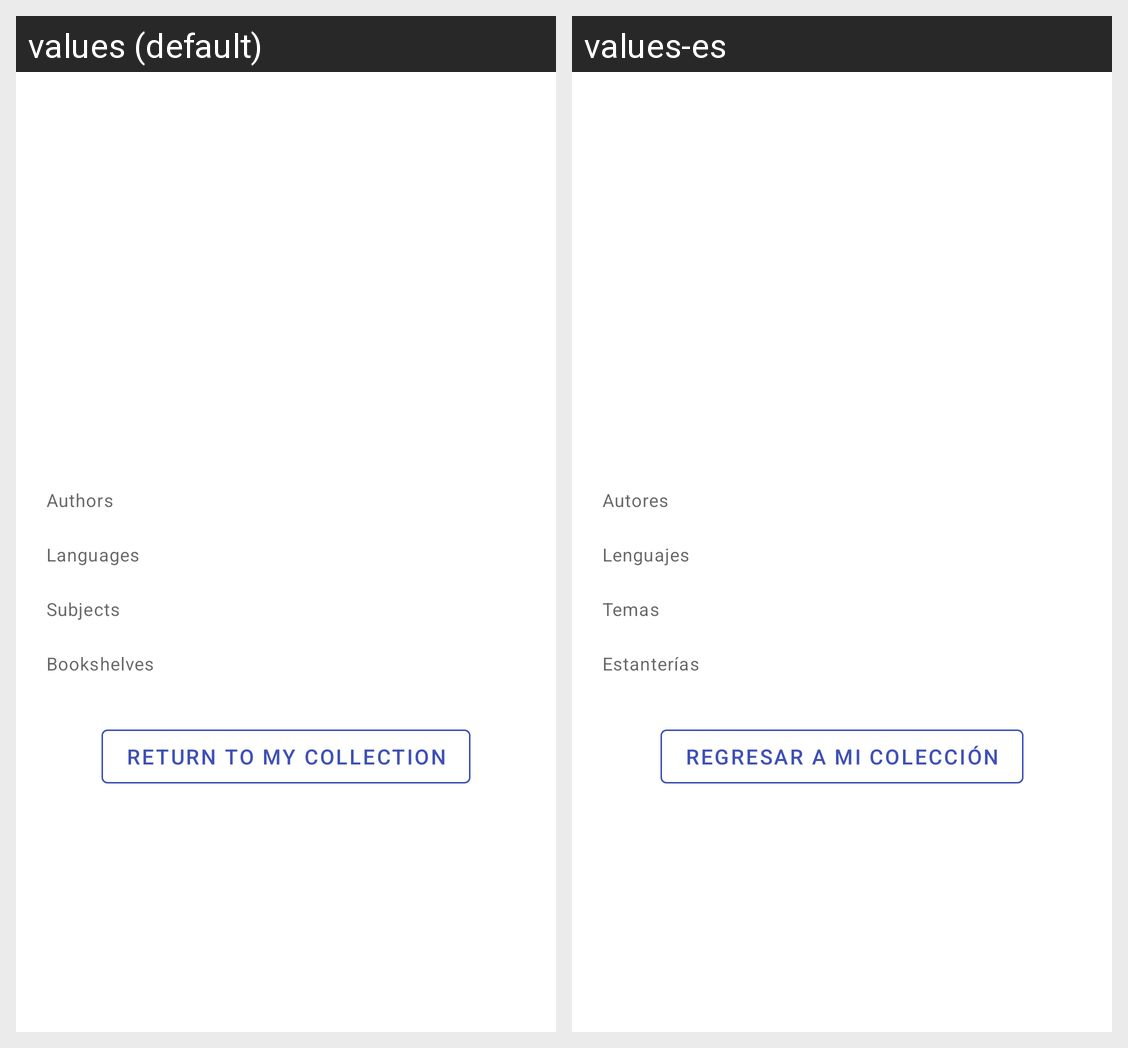

For this localized Android screen grid, give each drawn string resource with its value in every locale shown.
Android screen res/layout/fragment_book_detail.xml rendered under 2 locales, left to right: values (default), values-es. Device: Nexus 5 (rendered at 1080×1920; each locale shown at half size, 540×960, under a caption strip naming it); theme Theme.TestingExamples.
Strings drawn on this screen, with the default value and each locale's value (text and hints the layout hard-codes, and strings that could not be matched under every locale, appear in the picture but are not listed):

authors
  values: Authors
  values-es: Autores

languages
  values: Languages
  values-es: Lenguajes

subjects
  values: Subjects
  values-es: Temas

bookshelves
  values: Bookshelves
  values-es: Estanterías

return_to_collection
  values: Return to my collection
  values-es: Regresar a mi colección
